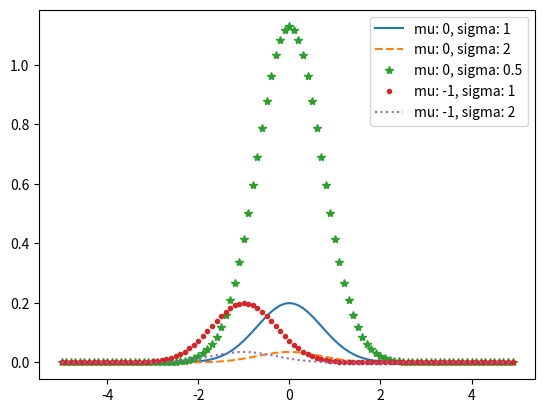

Write Python code to recreate this figure.
import math
import matplotlib.pyplot as plt


def normal_pdf(x: float, mu: float = 0, sigma: float = 1) -> float:
	"""A function to calculate the normal distribution with default parameters"""
	return (math.exp(-(x - mu) ** 2) / (2 * sigma **2)) / (math.sqrt(2 * math.pi * sigma))


xs = [x / 10.0 for x in range(-50, 50)]

plt.plot(xs, [normal_pdf(x) for x in xs], "-", label="mu: 0, sigma: 1")
plt.plot(xs, [normal_pdf(x, sigma=2) for x in xs], "--", label="mu: 0, sigma: 2")
plt.plot(xs, [normal_pdf(x, sigma=0.5) for x in xs], "*", label="mu: 0, sigma: 0.5")
plt.plot(xs, [normal_pdf(x, mu=-1) for x in xs], ".", label="mu: -1, sigma: 1")
plt.plot(xs, [normal_pdf(x, mu=-1, sigma=2) for x in xs], ":", label="mu: -1, sigma: 2")
plt.legend()
plt.show()
